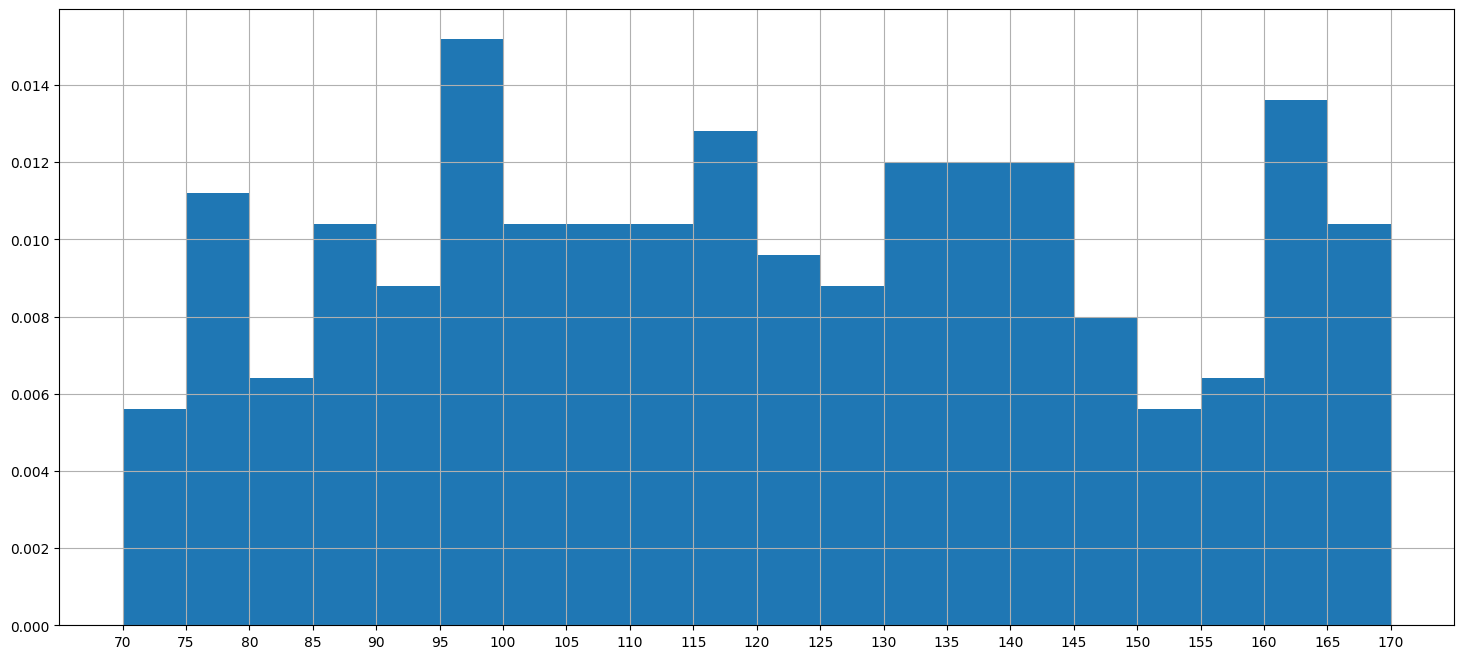

Recreate this plot in Python.
from matplotlib import pyplot as plt
from matplotlib import rc
import random

font={"family":"MicroSoft YaHei"}
rc("font",**font)

x=[73, 72, 159, 133, 90, 109, 108, 102, 147, 165, 166, 170, 100, 160, 103, 120, 95, 77, 130, 114, 147, 124, 130, 75, 89, 92, 123, 95, 93, 127, 98, 124, 98, 120, 76, 119, 159, 148, 160, 123, 144, 141, 139, 78, 130, 132, 76, 148, 141, 103, 152, 99, 153, 132, 121, 86, 125, 128, 87, 167, 159, 80, 149, 154, 116, 97, 162, 158, 121, 79, 78, 151, 129, 164, 87, 111, 102, 132, 73, 118, 125, 79, 77, 149, 85, 133, 99, 107, 139, 88, 106, 133, 133, 106, 159, 101, 161, 142, 92, 88, 110, 114, 142, 99, 95, 119, 162, 128, 
134, 161, 103, 170, 98, 115, 138, 100, 127, 90, 166, 108, 139, 127, 138, 152, 162, 88, 169, 114, 161, 130, 103, 162, 106, 96, 164, 96, 90, 141, 134, 94, 135, 155, 111, 164, 92, 170, 89, 100, 110, 101, 107, 106, 99, 116, 99, 116, 159, 122, 70, 111, 112, 141, 132, 168, 92, 123, 168, 81, 142, 107, 163, 115, 128, 162, 76, 118, 143, 167, 131, 139, 146, 91, 119, 149, 83, 118, 160, 165, 116, 84, 135, 139, 81, 135, 89, 151, 121, 119, 143, 98, 72, 140, 166, 111, 72, 112, 119, 96, 156, 142, 145, 107, 114, 153, 103, 143, 110, 95, 137, 105, 83, 136, 162, 117, 149, 104, 125, 78, 78, 83, 82, 117, 91, 164, 86, 129, 89, 138, 87, 136, 106, 139, 73, 143, 122, 76, 98, 78, 95, 141]

#计算组数
d=5#组距
num_bins=(max(x)-min(x))//d#组数

plt.figure(figsize=(18,8),dpi=80)

plt.hist(x,num_bins,density=True)#不加density=1时绘制频数分布直方图,加制后绘制频率分布直方图

#设置x轴刻度
plt.xticks(range(min(x),max(x)+d,d))

plt.grid()

plt.show()